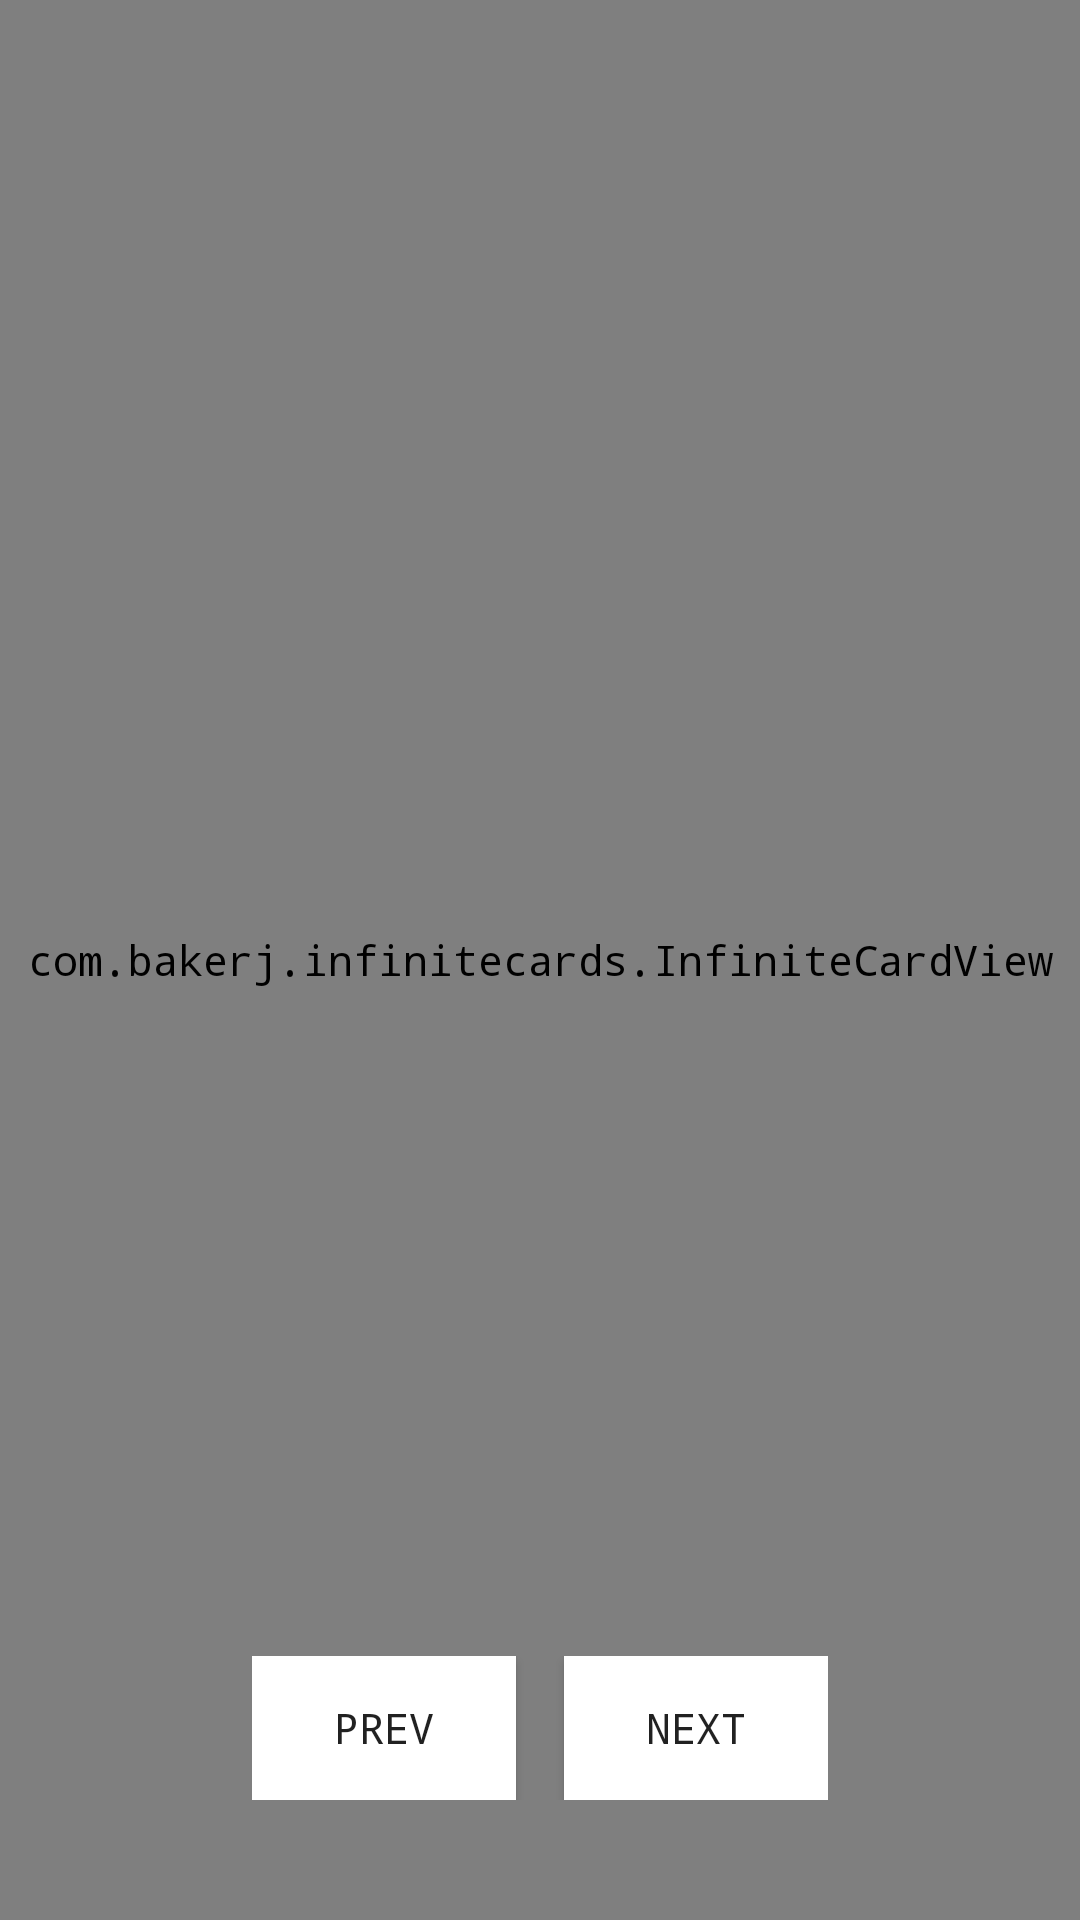

Produce the Android XML layout that renders to this screen, including the resource entries it uses.
<!-- AndroidManifest.xml: application theme AppTheme.NoActionBar -->
<!-- res/layout/fragment_deals.xml -->
<?xml version="1.0" encoding="utf-8"?>
<FrameLayout xmlns:android="http://schemas.android.com/apk/res/android"
    xmlns:infiniteCard="http://schemas.android.com/apk/res-auto"
    xmlns:tools="http://schemas.android.com/tools"
    android:layout_width="match_parent"
    android:layout_height="match_parent"
    android:background="@drawable/layout_background"
    android:orientation="vertical"
    tools:context=".ui.fragment.DealsFragment">

    <com.bakerj.infinitecards.InfiniteCardView
        android:id="@+id/viewInfinite"
        android:layout_width="match_parent"
        android:layout_height="match_parent"
        infiniteCard:animDuration="1000"
        infiniteCard:cardRatio="1" />

    <LinearLayout
        android:id="@+id/llButtons"
        android:layout_width="wrap_content"
        android:layout_height="wrap_content"
        android:layout_gravity="bottom|center_horizontal"
        android:layout_marginBottom="40dp"
        android:orientation="horizontal">

        <Button
            android:id="@+id/pre"
            android:layout_width="wrap_content"
            android:layout_height="wrap_content"
            android:layout_marginRight="8dp"
            android:background="@color/white"
            android:text="prev"
            android:textStyle="normal" />

        <Button
            android:id="@+id/close"
            android:layout_width="wrap_content"
            android:layout_height="wrap_content"
            android:background="@color/white"
            android:text="close"
            android:textStyle="normal"
            android:visibility="gone" />

        <Button
            android:id="@+id/next"
            android:layout_width="wrap_content"
            android:layout_height="wrap_content"
            android:layout_marginLeft="8dp"
            android:background="@color/white"
            android:text="next" />
    </LinearLayout>

    <TextView
        android:id="@+id/tvEmpty"
        android:layout_width="match_parent"
        android:layout_height="match_parent"
        android:gravity="center"
        android:text="Empty data"
        android:textColor="@color/red"
        android:visibility="gone" />

</FrameLayout>
<!-- resources referenced by this layout -->
<resources>
  <color name="red">#8b1b1d</color>
  <color name="white">#fff</color>
  <style name="AppTheme.NoActionBar" parent="AppTheme.NoActionBar" tools:ignore="ResourceCycle">
          <item name="windowActionBar">false</item>
          <item name="windowNoTitle">true</item>
          <item name="colorPrimary">@color/colorPrimary</item>
          <item name="colorPrimaryDark">@color/colorPrimaryDark</item>
          <item name="colorAccent">@color/colorAccent</item>
          <item name="android:typeface">monospace</item>
      </style>
  <color name="colorPrimary">#3452c0</color>
  <color name="colorPrimaryDark">#3452c0</color>
  <color name="colorAccent">#D81B60</color>
</resources>
